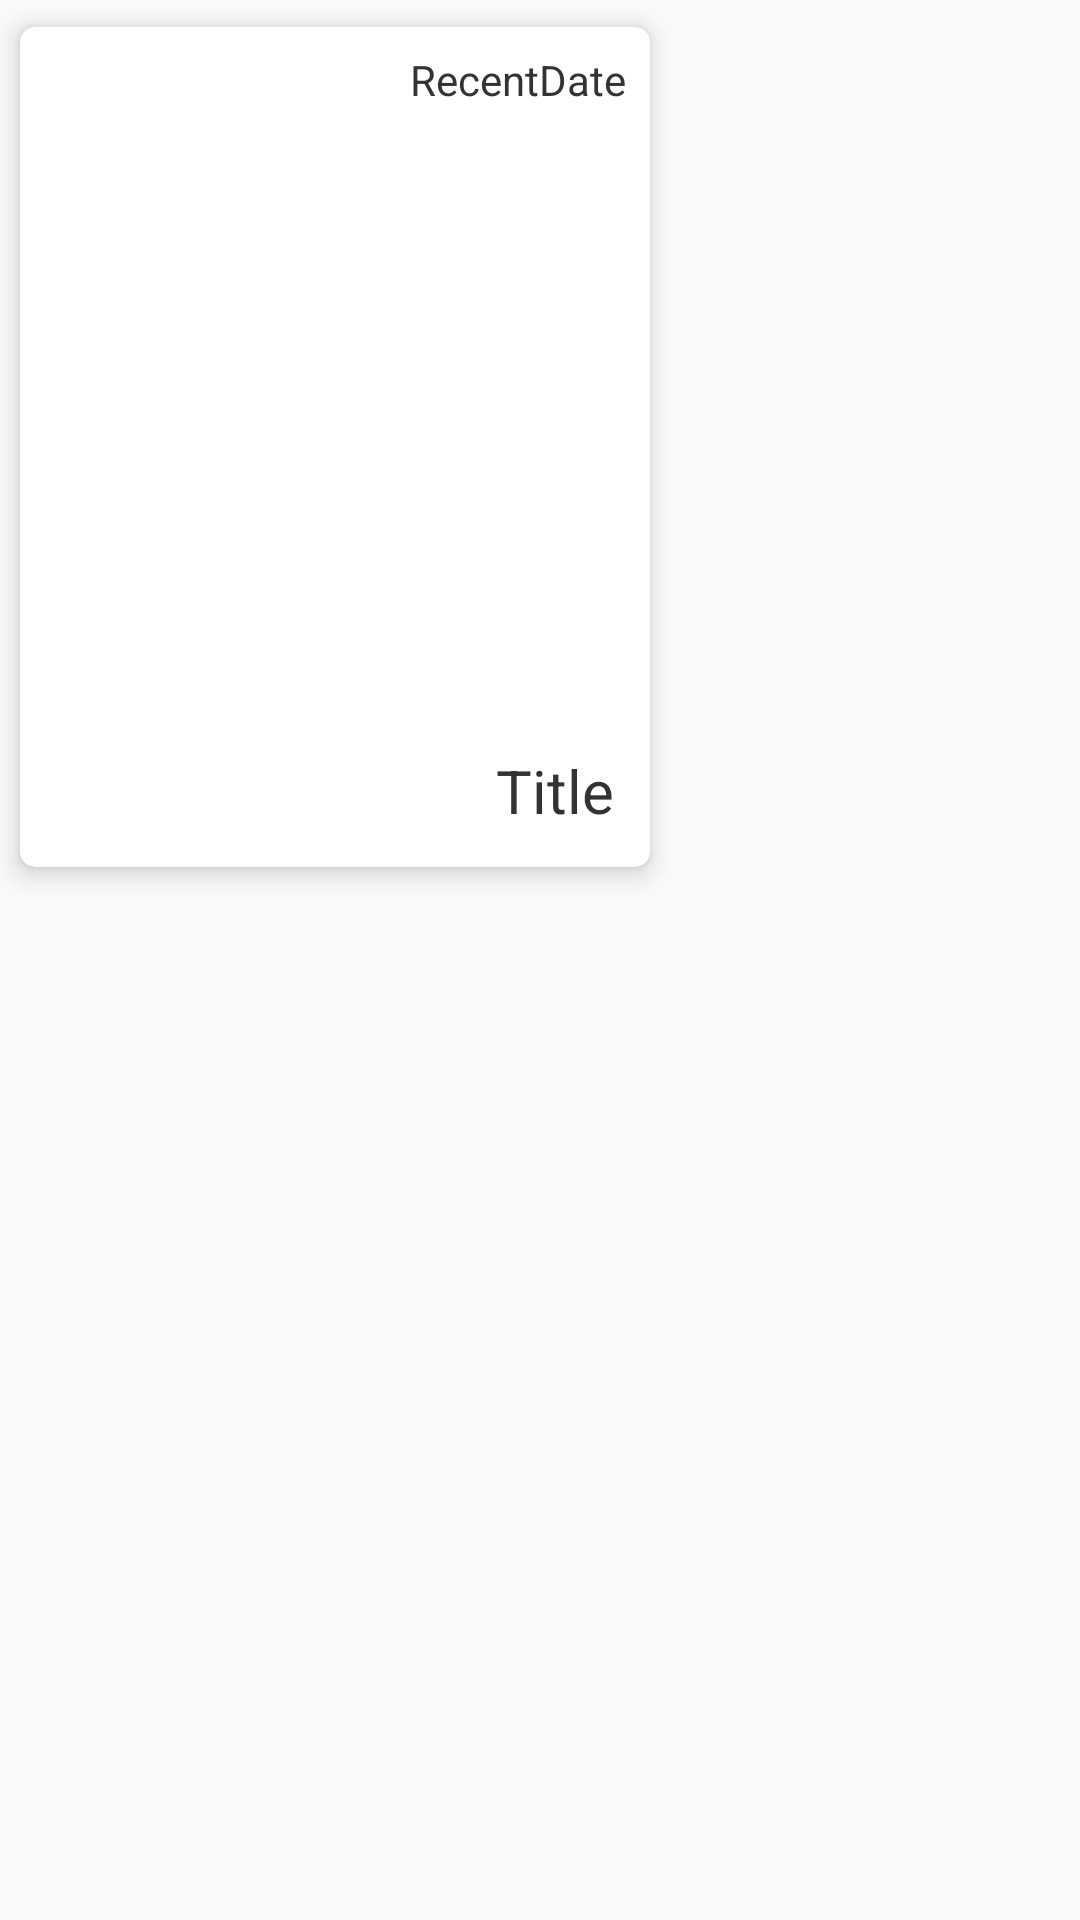

Here is an Android app screen rendered from its layout file. Give the layout XML and the strings, colors and styles it references.
<!-- AndroidManifest.xml: application theme AppTheme -->
<!-- res/layout/card_piece.xml -->
<?xml version="1.0" encoding="utf-8"?>
<RelativeLayout xmlns:android="http://schemas.android.com/apk/res/android"
                xmlns:app="http://schemas.android.com/apk/res-auto"
                xmlns:tools="http://schemas.android.com/tools"
                android:layout_width="wrap_content"
                android:layout_height="wrap_content">

    <android.support.v7.widget.CardView
        android:id="@+id/cVpiece"
        android:layout_width="wrap_content"
        android:layout_height="wrap_content"
        app:cardCornerRadius="5dp"
        app:cardElevation="5dp"
        app:cardUseCompatPadding="true">


        <android.support.constraint.ConstraintLayout
            android:layout_width="210dp"
            android:layout_height="280dp"
            >

            <ImageView
                android:id="@+id/iVimage"
                android:layout_width="0dp"
                android:layout_height="0dp"
                android:radius="5dp"
                android:scaleType="centerCrop"
                app:layout_constraintBottom_toBottomOf="parent"
                app:layout_constraintLeft_toLeftOf="parent"
                app:layout_constraintRight_toRightOf="parent"
                app:layout_constraintTop_toTopOf="parent"
                app:srcCompat="@drawable/ic_error_outline_black_24dp"/>

            <TextView
                android:id="@+id/tVtitle"
                android:layout_width="0dp"
                android:layout_height="wrap_content"
                android:layout_marginBottom="12dp"
                android:layout_marginEnd="12dp"
                android:layout_marginStart="12dp"
                android:ellipsize="marquee"
                android:gravity="right"
                android:shadowColor="#FFFFFFFF"
                android:shadowDx="0"
                android:shadowDy="0"
                android:shadowRadius="10"
                android:singleLine="true"
                android:text="Title"
                android:textSize="20sp"
                app:layout_constraintBottom_toBottomOf="parent"
                app:layout_constraintEnd_toEndOf="parent"
                app:layout_constraintStart_toStartOf="parent" />

            <TextView
                android:id="@+id/tVRecentDate"
                android:layout_width="wrap_content"
                android:layout_height="wrap_content"
                android:layout_marginRight="8dp"
                android:layout_marginTop="8dp"
                android:text="RecentDate"
                android:shadowColor="#FFFFFFFF"
                android:shadowDx="0"
                android:shadowDy="0"
                android:shadowRadius="8"
                app:layout_constraintRight_toRightOf="parent"
                app:layout_constraintTop_toTopOf="parent"
                />
        </android.support.constraint.ConstraintLayout>
    </android.support.v7.widget.CardView>
</RelativeLayout>
<!-- resources referenced by this layout -->
<resources>
  <style name="AppTheme" parent="Theme.AppCompat.Light.DarkActionBar">
          
          <item name="colorPrimary">@color/colorPrimary</item>
          <item name="colorPrimaryDark">@color/colorPrimaryDark</item>
          <item name="colorAccent">@color/colorAccent</item>
          <item name="colorButtonNormal">@color/colorAccent</item>
          <item name="android:buttonStyle">@style/customButton</item>
          <item name="android:textColor">#333</item>
          <item name="windowActionModeOverlay">true</item>
      </style>
  <color name="colorPrimary">#335599</color>
  <color name="colorPrimaryDark">#264584</color>
  <color name="colorAccent">#34b1ff</color>
  <style name="customButton" parent="Base.Widget.AppCompat.Button">
          <item name="android:textColor">#fff</item>
      </style>
</resources>
